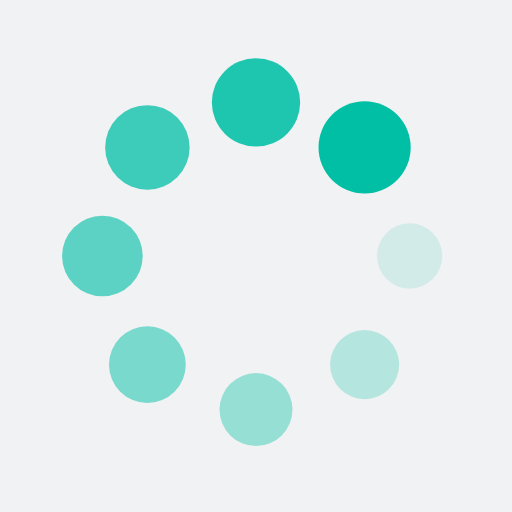
t = 0.00 s
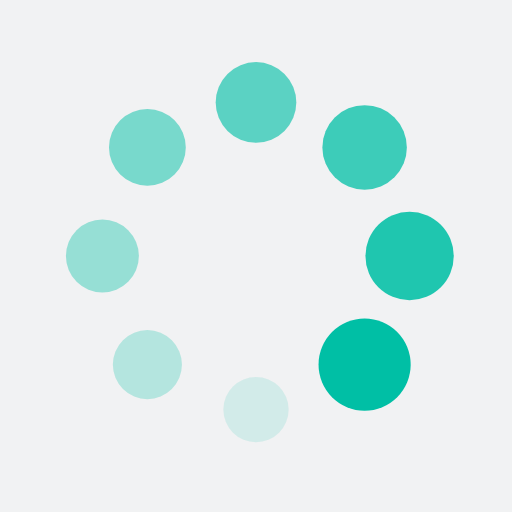
t = 0.25 s
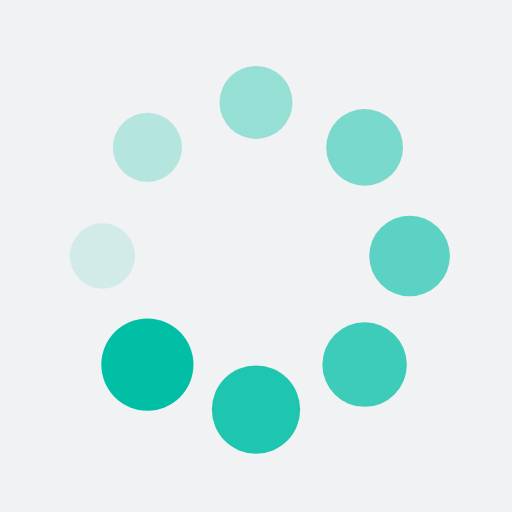
t = 0.50 s
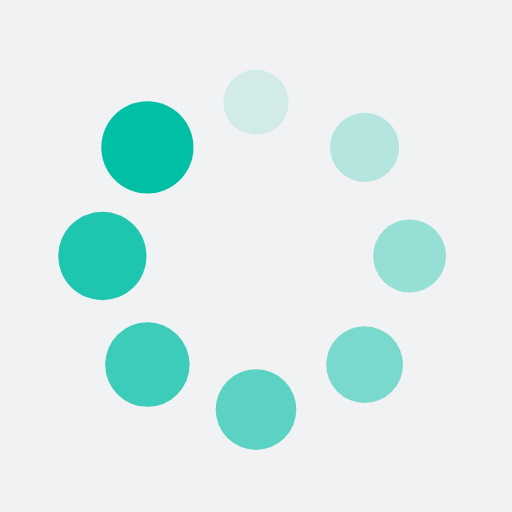
t = 0.75 s

The animated SVG that drew these frames (rendered in a browser with its animation timeline set to each time). Animation: 16 SMIL elements (animate=8,animateTransform=8); one cycle of 1.00 s, repeats indefinitely.

<?xml version="1.0" encoding="utf-8"?>
<svg xmlns="http://www.w3.org/2000/svg" xmlns:xlink="http://www.w3.org/1999/xlink" style="margin: auto; background: rgb(241, 242, 243); display: block; shape-rendering: auto;" width="200px" height="200px" viewBox="0 0 100 100" preserveAspectRatio="xMidYMid">
<g transform="translate(80,50)">
<g transform="rotate(0)">
<circle cx="0" cy="0" r="6" fill="#00bfa5" fill-opacity="1">
  <animateTransform attributeName="transform" type="scale" begin="-0.875s" values="1.5 1.5;1 1" keyTimes="0;1" dur="1s" repeatCount="indefinite"></animateTransform>
  <animate attributeName="fill-opacity" keyTimes="0;1" dur="1s" repeatCount="indefinite" values="1;0" begin="-0.875s"></animate>
</circle>
</g>
</g><g transform="translate(71.21320343559643,71.21320343559643)">
<g transform="rotate(45)">
<circle cx="0" cy="0" r="6" fill="#00bfa5" fill-opacity="0.875">
  <animateTransform attributeName="transform" type="scale" begin="-0.75s" values="1.5 1.5;1 1" keyTimes="0;1" dur="1s" repeatCount="indefinite"></animateTransform>
  <animate attributeName="fill-opacity" keyTimes="0;1" dur="1s" repeatCount="indefinite" values="1;0" begin="-0.75s"></animate>
</circle>
</g>
</g><g transform="translate(50,80)">
<g transform="rotate(90)">
<circle cx="0" cy="0" r="6" fill="#00bfa5" fill-opacity="0.75">
  <animateTransform attributeName="transform" type="scale" begin="-0.625s" values="1.5 1.5;1 1" keyTimes="0;1" dur="1s" repeatCount="indefinite"></animateTransform>
  <animate attributeName="fill-opacity" keyTimes="0;1" dur="1s" repeatCount="indefinite" values="1;0" begin="-0.625s"></animate>
</circle>
</g>
</g><g transform="translate(28.786796564403577,71.21320343559643)">
<g transform="rotate(135)">
<circle cx="0" cy="0" r="6" fill="#00bfa5" fill-opacity="0.625">
  <animateTransform attributeName="transform" type="scale" begin="-0.5s" values="1.5 1.5;1 1" keyTimes="0;1" dur="1s" repeatCount="indefinite"></animateTransform>
  <animate attributeName="fill-opacity" keyTimes="0;1" dur="1s" repeatCount="indefinite" values="1;0" begin="-0.5s"></animate>
</circle>
</g>
</g><g transform="translate(20,50.00000000000001)">
<g transform="rotate(180)">
<circle cx="0" cy="0" r="6" fill="#00bfa5" fill-opacity="0.5">
  <animateTransform attributeName="transform" type="scale" begin="-0.375s" values="1.5 1.5;1 1" keyTimes="0;1" dur="1s" repeatCount="indefinite"></animateTransform>
  <animate attributeName="fill-opacity" keyTimes="0;1" dur="1s" repeatCount="indefinite" values="1;0" begin="-0.375s"></animate>
</circle>
</g>
</g><g transform="translate(28.78679656440357,28.786796564403577)">
<g transform="rotate(225)">
<circle cx="0" cy="0" r="6" fill="#00bfa5" fill-opacity="0.375">
  <animateTransform attributeName="transform" type="scale" begin="-0.25s" values="1.5 1.5;1 1" keyTimes="0;1" dur="1s" repeatCount="indefinite"></animateTransform>
  <animate attributeName="fill-opacity" keyTimes="0;1" dur="1s" repeatCount="indefinite" values="1;0" begin="-0.25s"></animate>
</circle>
</g>
</g><g transform="translate(49.99999999999999,20)">
<g transform="rotate(270)">
<circle cx="0" cy="0" r="6" fill="#00bfa5" fill-opacity="0.25">
  <animateTransform attributeName="transform" type="scale" begin="-0.125s" values="1.5 1.5;1 1" keyTimes="0;1" dur="1s" repeatCount="indefinite"></animateTransform>
  <animate attributeName="fill-opacity" keyTimes="0;1" dur="1s" repeatCount="indefinite" values="1;0" begin="-0.125s"></animate>
</circle>
</g>
</g><g transform="translate(71.21320343559643,28.78679656440357)">
<g transform="rotate(315)">
<circle cx="0" cy="0" r="6" fill="#00bfa5" fill-opacity="0.125">
  <animateTransform attributeName="transform" type="scale" begin="0s" values="1.5 1.5;1 1" keyTimes="0;1" dur="1s" repeatCount="indefinite"></animateTransform>
  <animate attributeName="fill-opacity" keyTimes="0;1" dur="1s" repeatCount="indefinite" values="1;0" begin="0s"></animate>
</circle>
</g>
</g>
<!-- [ldio] generated by https://loading.io/ --></svg>